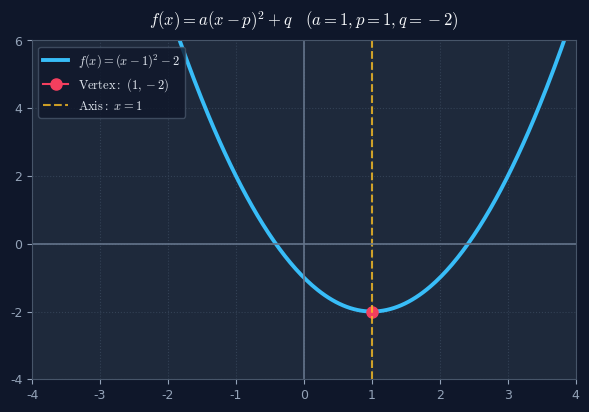
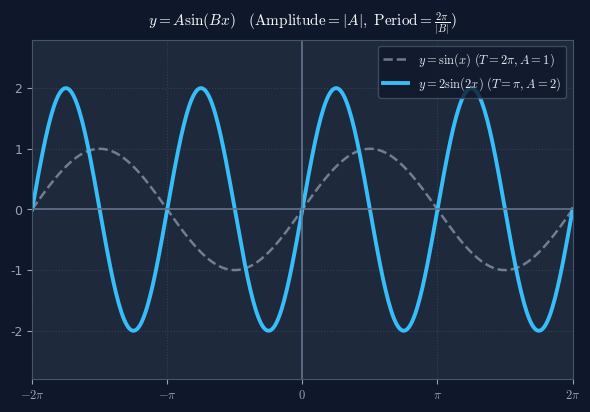
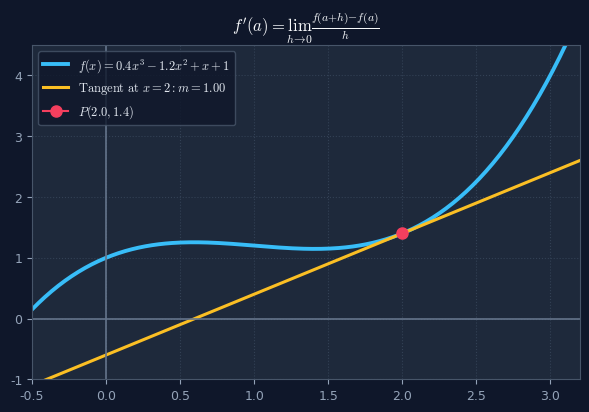
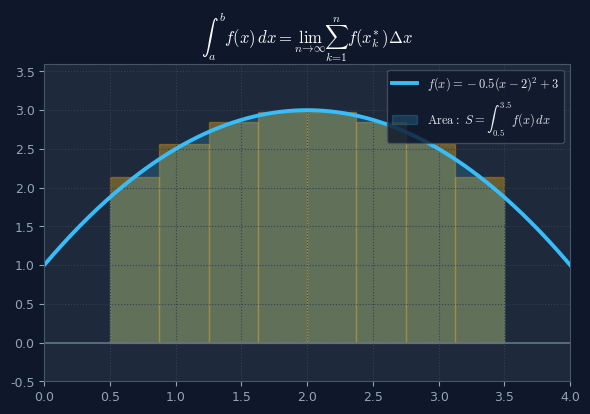

The matplotlib source for these figures, in order:
import os
import tempfile
os.environ['MPLCONFIGDIR'] = os.path.join(tempfile.gettempdir(), 'mpl_cache')

import numpy as np
import matplotlib
matplotlib.use('Agg')
import matplotlib.pyplot as plt

# Style configuration
plt.rcParams['font.family'] = 'DejaVu Sans'
plt.rcParams['mathtext.fontset'] = 'cm'  # Computer Modern LaTeX style
plt.rcParams['axes.unicode_minus'] = False

IMG_DIR = os.path.join('projects', 'math_assets')
os.makedirs(IMG_DIR, exist_ok=True)

def generate_quadratic_plot():
    fig, ax = plt.subplots(figsize=(6, 4.2), dpi=200, facecolor='#0f172a')
    ax.set_facecolor('#1e293b')
    
    x = np.linspace(-4, 4, 300)
    a, p, q = 1, 1, -2  # f(x) = (x-1)^2 - 2
    y = a * (x - p)**2 + q
    
    ax.plot(x, y, color='#38bdf8', lw=2.8, label=r'$f(x) = (x - 1)^2 - 2$')
    ax.plot([p], [q], marker='o', markersize=8, color='#f43f5e', label=r'$\mathrm{Vertex:}\ (1, -2)$')
    ax.axvline(p, color='#fbbf24', ls='--', lw=1.5, alpha=0.8, label=r'$\mathrm{Axis:}\ x = 1$')
    
    ax.axhline(0, color='#64748b', lw=1.2)
    ax.axvline(0, color='#64748b', lw=1.2)
    
    ax.set_xlim(-4, 4)
    ax.set_ylim(-4, 6)
    ax.grid(True, color='#334155', ls=':', lw=0.8)
    ax.tick_params(colors='#94a3b8', labelsize=9)
    for spine in ax.spines.values():
        spine.set_color('#475569')
        
    ax.set_title(r'$f(x) = a(x - p)^2 + q \quad (a=1, p=1, q=-2)$', color='#f8fafc', fontsize=12, pad=10)
    ax.legend(facecolor='#0f172a', edgecolor='#475569', labelcolor='#e2e8f0', fontsize=9, loc='upper left')
    
    path = os.path.join(IMG_DIR, 'graph_quadratic.png')
    fig.tight_layout()
    fig.savefig(path, facecolor=fig.get_facecolor(), bbox_inches='tight')
    plt.close(fig)
    print(f"Generated {path}")
    return path

def generate_trig_plot():
    fig, ax = plt.subplots(figsize=(6, 4.2), dpi=200, facecolor='#0f172a')
    ax.set_facecolor('#1e293b')
    
    x = np.linspace(-2*np.pi, 2*np.pi, 400)
    y1 = np.sin(x)
    y2 = 2 * np.sin(2 * x)
    
    ax.plot(x, y1, color='#94a3b8', lw=1.8, ls='--', alpha=0.7, label=r'$y = \sin(x)\ (T=2\pi, A=1)$')
    ax.plot(x, y2, color='#38bdf8', lw=2.8, label=r'$y = 2\sin(2x)\ (T=\pi, A=2)$')
    
    ax.axhline(0, color='#64748b', lw=1.2)
    ax.axvline(0, color='#64748b', lw=1.2)
    
    ax.set_xlim(-2*np.pi, 2*np.pi)
    ax.set_ylim(-2.8, 2.8)
    ax.set_xticks([-2*np.pi, -np.pi, 0, np.pi, 2*np.pi])
    ax.set_xticklabels([r'$-2\pi$', r'$-\pi$', r'$0$', r'$\pi$', r'$2\pi$'])
    
    ax.grid(True, color='#334155', ls=':', lw=0.8)
    ax.tick_params(colors='#94a3b8', labelsize=9)
    for spine in ax.spines.values():
        spine.set_color('#475569')
        
    ax.set_title(r'$y = A\sin(Bx) \quad (\mathrm{Amplitude}=|A|,\ \mathrm{Period}=\frac{2\pi}{|B|})$', color='#f8fafc', fontsize=11, pad=10)
    ax.legend(facecolor='#0f172a', edgecolor='#475569', labelcolor='#e2e8f0', fontsize=9, loc='upper right')
    
    path = os.path.join(IMG_DIR, 'graph_trig.png')
    fig.tight_layout()
    fig.savefig(path, facecolor=fig.get_facecolor(), bbox_inches='tight')
    plt.close(fig)
    print(f"Generated {path}")
    return path

def generate_calculus_derivative_plot():
    fig, ax = plt.subplots(figsize=(6, 4.2), dpi=200, facecolor='#0f172a')
    ax.set_facecolor('#1e293b')
    
    x = np.linspace(-1, 3.5, 300)
    def f(t): return 0.4 * t**3 - 1.2 * t**2 + t + 1
    def df(t): return 1.2 * t**2 - 2.4 * t + 1
    
    y = f(x)
    a = 2.0
    fa = f(a)
    slope = df(a)
    tangent_y = fa + slope * (x - a)
    
    ax.plot(x, y, color='#38bdf8', lw=2.8, label=r'$f(x) = 0.4x^3 - 1.2x^2 + x + 1$')
    ax.plot(x, tangent_y, color='#fbbf24', lw=2.2, ls='-', label=rf'$\mathrm{{Tangent\ at\ }} x=2: m = {slope:.2f}$')
    ax.plot([a], [fa], marker='o', markersize=8, color='#f43f5e', label=rf'$P({a:.1f}, {fa:.1f})$')
    
    ax.axhline(0, color='#64748b', lw=1.2)
    ax.axvline(0, color='#64748b', lw=1.2)
    
    ax.set_xlim(-0.5, 3.2)
    ax.set_ylim(-1, 4.5)
    ax.grid(True, color='#334155', ls=':', lw=0.8)
    ax.tick_params(colors='#94a3b8', labelsize=9)
    for spine in ax.spines.values():
        spine.set_color('#475569')
        
    ax.set_title(r'$f^\prime(a) = \lim_{h \to 0} \frac{f(a+h) - f(a)}{h}$', color='#f8fafc', fontsize=12, pad=10)
    ax.legend(facecolor='#0f172a', edgecolor='#475569', labelcolor='#e2e8f0', fontsize=9, loc='upper left')
    
    path = os.path.join(IMG_DIR, 'graph_derivative.png')
    fig.tight_layout()
    fig.savefig(path, facecolor=fig.get_facecolor(), bbox_inches='tight')
    plt.close(fig)
    print(f"Generated {path}")
    return path

def generate_calculus_integral_plot():
    fig, ax = plt.subplots(figsize=(6, 4.2), dpi=200, facecolor='#0f172a')
    ax.set_facecolor('#1e293b')
    
    x = np.linspace(0, 4, 300)
    def f(t): return -0.5 * (t - 2)**2 + 3
    y = f(x)
    
    ax.plot(x, y, color='#38bdf8', lw=2.8, label=r'$f(x) = -0.5(x-2)^2 + 3$')
    
    # Riemann boxes
    a, b, n = 0.5, 3.5, 8
    dx = (b - a) / n
    for i in range(n):
        xi = a + i * dx
        yi = f(xi + dx/2)
        ax.bar(xi + dx/2, yi, width=dx, alpha=0.35, color='#fbbf24', edgecolor='#f59e0b', align='center')
        
    # Shaded exact area
    x_fill = np.linspace(a, b, 200)
    y_fill = f(x_fill)
    ax.fill_between(x_fill, 0, y_fill, color='#38bdf8', alpha=0.2, label=r'$\mathrm{Area:}\ S = \int_{0.5}^{3.5} f(x)\,dx$')
    
    ax.axhline(0, color='#64748b', lw=1.2)
    ax.axvline(0, color='#64748b', lw=1.2)
    
    ax.set_xlim(0, 4)
    ax.set_ylim(-0.5, 3.6)
    ax.grid(True, color='#334155', ls=':', lw=0.8)
    ax.tick_params(colors='#94a3b8', labelsize=9)
    for spine in ax.spines.values():
        spine.set_color('#475569')
        
    ax.set_title(r'$\int_a^b f(x)\,dx = \lim_{n \to \infty} \sum_{k=1}^n f(x_k^*)\Delta x$', color='#f8fafc', fontsize=12, pad=10)
    ax.legend(facecolor='#0f172a', edgecolor='#475569', labelcolor='#e2e8f0', fontsize=9, loc='upper right')
    
    path = os.path.join(IMG_DIR, 'graph_integral.png')
    fig.tight_layout()
    fig.savefig(path, facecolor=fig.get_facecolor(), bbox_inches='tight')
    plt.close(fig)
    print(f"Generated {path}")
    return path

if __name__ == '__main__':
    generate_quadratic_plot()
    generate_trig_plot()
    generate_calculus_derivative_plot()
    generate_calculus_integral_plot()
